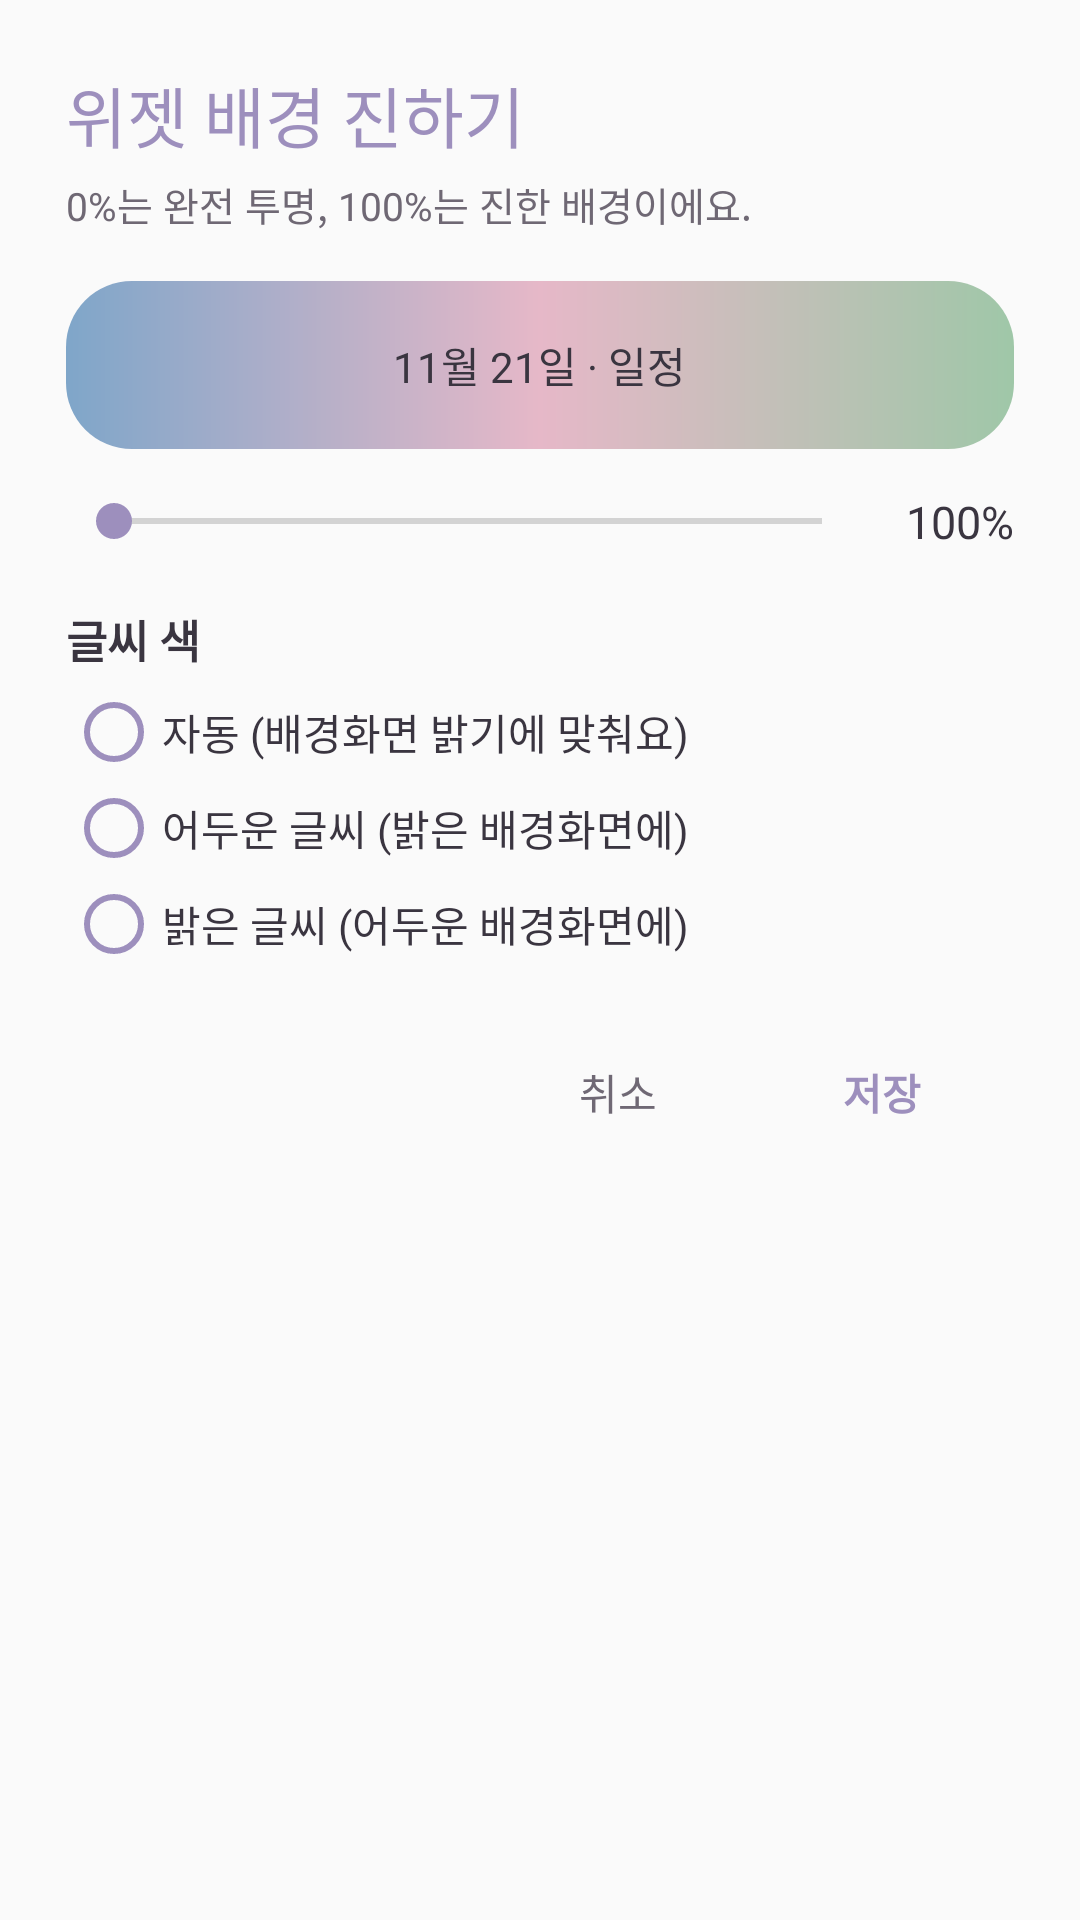

The Android layout XML behind this screen, and the referenced resources:
<!-- AndroidManifest.xml: application theme AppTheme -->
<!-- res/layout/w_config.xml -->
<?xml version="1.0" encoding="utf-8"?>
<LinearLayout xmlns:android="http://schemas.android.com/apk/res/android"
    android:layout_width="match_parent"
    android:layout_height="wrap_content"
    android:background="@drawable/w_bg"
    android:minWidth="300dp"
    android:orientation="vertical"
    android:padding="22dp">

    <TextView
        android:layout_width="wrap_content"
        android:layout_height="wrap_content"
        android:fontFamily="@font/griun_cherry"
        android:text="위젯 배경 진하기"
        android:textColor="@color/w_lav"
        android:textSize="22sp" />

    <TextView
        android:layout_width="wrap_content"
        android:layout_height="wrap_content"
        android:layout_marginTop="4dp"
        android:text="0%는 완전 투명, 100%는 진한 배경이에요."
        android:textColor="@color/w_muted"
        android:textSize="13sp" />

    
    <FrameLayout
        android:layout_width="match_parent"
        android:layout_height="56dp"
        android:layout_marginTop="16dp"
        android:background="@drawable/w_cfg_checker">

        <ImageView
            android:id="@+id/cfg_preview"
            android:layout_width="match_parent"
            android:layout_height="match_parent"
            android:importantForAccessibility="no"
            android:scaleType="fitXY"
            android:src="@drawable/w_bg" />

        <TextView
            android:id="@+id/cfg_text"
            android:layout_width="wrap_content"
            android:layout_height="wrap_content"
            android:layout_gravity="center"
            android:text="11월 21일 · 일정"
            android:textColor="@color/w_fg"
            android:textSize="14sp" />
    </FrameLayout>

    <LinearLayout
        android:layout_width="match_parent"
        android:layout_height="wrap_content"
        android:layout_marginTop="14dp"
        android:gravity="center_vertical"
        android:orientation="horizontal">

        <SeekBar
            android:id="@+id/cfg_bar"
            android:layout_width="0dp"
            android:layout_height="wrap_content"
            android:layout_weight="1"
            android:contentDescription="위젯 배경 진하기"
            android:max="20"
            android:progressTint="@color/w_lav"
            android:thumbTint="@color/w_lav" />

        <TextView
            android:id="@+id/cfg_val"
            android:layout_width="48dp"
            android:layout_height="wrap_content"
            android:gravity="end"
            android:text="100%"
            android:textColor="@color/w_fg"
            android:textSize="15sp" />
    </LinearLayout>

    <TextView
        android:layout_width="wrap_content"
        android:layout_height="wrap_content"
        android:layout_marginTop="18dp"
        android:text="글씨 색"
        android:textColor="@color/w_fg"
        android:textSize="15sp"
        android:textStyle="bold" />

    <RadioGroup
        android:id="@+id/cfg_text_mode"
        android:layout_width="match_parent"
        android:layout_height="wrap_content"
        android:layout_marginTop="4dp"
        android:orientation="vertical">

        <RadioButton
            android:id="@+id/cfg_auto"
            android:layout_width="match_parent"
            android:layout_height="wrap_content"
            android:buttonTint="@color/w_lav"
            android:text="자동 (배경화면 밝기에 맞춰요)"
            android:textColor="@color/w_fg"
            android:textSize="14sp" />

        <RadioButton
            android:id="@+id/cfg_dark"
            android:layout_width="match_parent"
            android:layout_height="wrap_content"
            android:buttonTint="@color/w_lav"
            android:text="어두운 글씨 (밝은 배경화면에)"
            android:textColor="@color/w_fg"
            android:textSize="14sp" />

        <RadioButton
            android:id="@+id/cfg_light"
            android:layout_width="match_parent"
            android:layout_height="wrap_content"
            android:buttonTint="@color/w_lav"
            android:text="밝은 글씨 (어두운 배경화면에)"
            android:textColor="@color/w_fg"
            android:textSize="14sp" />
    </RadioGroup>

    <LinearLayout
        android:layout_width="match_parent"
        android:layout_height="wrap_content"
        android:layout_marginTop="16dp"
        android:gravity="end"
        android:orientation="horizontal">

        <Button
            android:id="@+id/cfg_cancel"
            style="?android:attr/borderlessButtonStyle"
            android:layout_width="wrap_content"
            android:layout_height="wrap_content"
            android:text="취소"
            android:textColor="@color/w_muted" />

        <Button
            android:id="@+id/cfg_save"
            style="?android:attr/borderlessButtonStyle"
            android:layout_width="wrap_content"
            android:layout_height="wrap_content"
            android:text="저장"
            android:textColor="@color/w_lav"
            android:textStyle="bold" />
    </LinearLayout>
</LinearLayout>
<!-- resources referenced by this layout -->
<resources>
  <color name="w_fg">#3A3540</color>
  <color name="w_lav">#9D8FBD</color>
  <color name="w_muted">#6F6874</color>
  <!-- drawable w_cfg_checker (drawable) -->
  <?xml version="1.0" encoding="utf-8"?>
  <layer-list xmlns:android="http://schemas.android.com/apk/res/android">
      <item>
          <shape android:shape="rectangle">
              <gradient android:angle="0" android:startColor="#7FA6C9" android:centerColor="#E6B8C8" android:endColor="#9FC7A8" />
              <corners android:radius="22dp" />
          </shape>
      </item>
  </layer-list>
  <style name="AppTheme" parent="Theme.AppCompat.Light.DarkActionBar">
          <item name="colorPrimary">@color/colorPrimary</item>
          <item name="colorPrimaryDark">@color/colorPrimaryDark</item>
          <item name="colorAccent">@color/colorAccent</item>
      </style>
  <color name="colorPrimary">#9D8FBD</color>
  <color name="colorPrimaryDark">#D5CFD6</color>
  <color name="colorAccent">#9D8FBD</color>
</resources>
